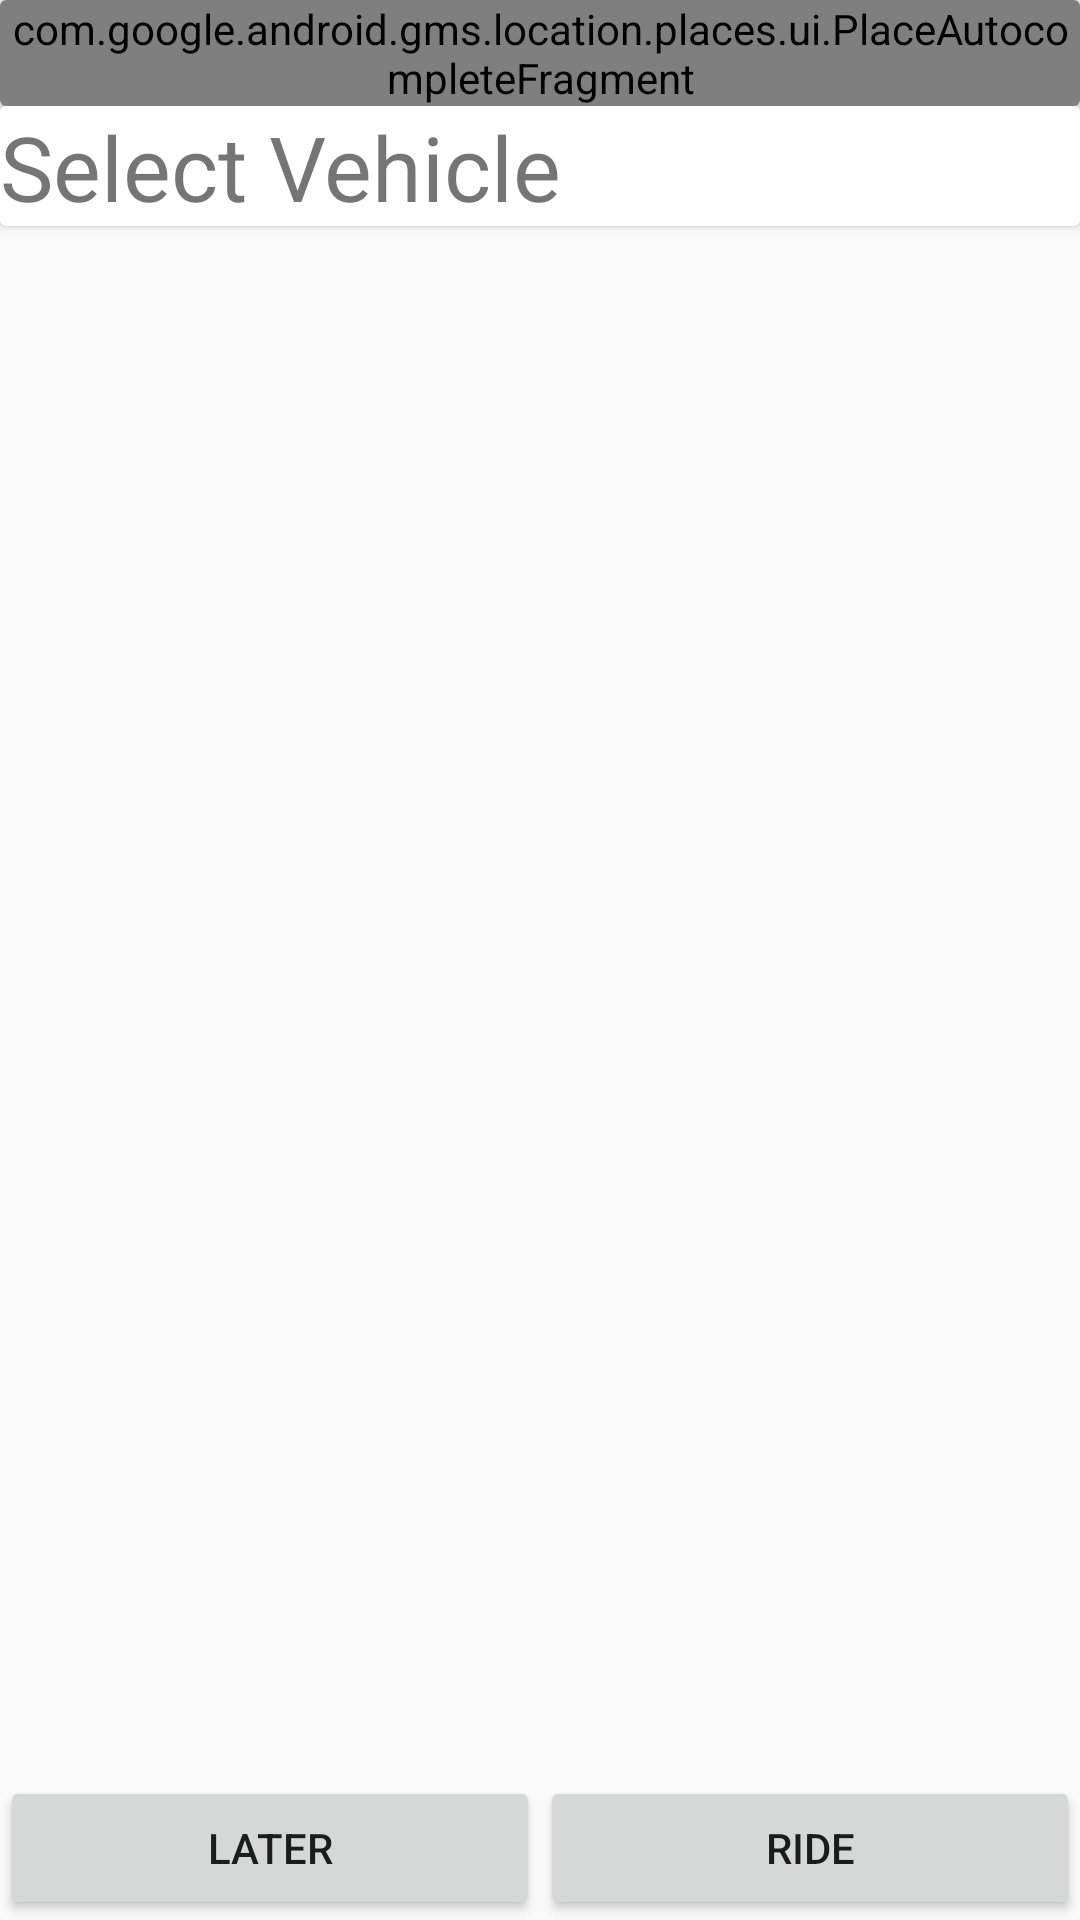

Android layout source for this screen:
<!-- AndroidManifest.xml: application theme AppTheme -->
<!-- res/layout/fragment_ride_create.xml -->
<?xml version="1.0" encoding="utf-8"?>
<LinearLayout xmlns:android="http://schemas.android.com/apk/res/android"
    android:orientation="vertical" android:layout_width="match_parent"
    android:layout_height="match_parent">

    <android.support.v7.widget.CardView
        android:layout_width="match_parent"
        android:layout_height="wrap_content">

        <com.google.android.gms.location.places.ui.PlaceAutocompleteFragment
            android:id="@+id/place_autocomplete_fragment"
            android:layout_width="match_parent"
            android:layout_height="wrap_content"
            android:name="com.google.android.gms.location.places.ui.PlaceAutocompleteFragment" />

    </android.support.v7.widget.CardView>

    <android.support.v7.widget.CardView
        android:layout_width="match_parent"
        android:layout_height="wrap_content">

        <TextView
            android:id="@+id/select_vehicle"
            android:layout_width="match_parent"
            android:layout_height="40dp"
            android:textSize="30dp"
            android:text="Select Vehicle"/>

    </android.support.v7.widget.CardView>


    <View
        android:layout_width="wrap_content"
        android:layout_height="0dp"
        android:layout_weight="1"/>

    <LinearLayout
        android:layout_width="match_parent"
        android:layout_height="wrap_content"
        android:gravity="bottom"
        android:layout_gravity="bottom"
        android:orientation="horizontal">

        <Button
            android:layout_width="0dp"
            android:layout_height="wrap_content"
            android:layout_weight="1"
            android:text="Later"/>


        <Button
            android:layout_width="0dp"
            android:layout_height="wrap_content"
            android:layout_weight="1"
            android:text="RIDE"/>

    </LinearLayout>

</LinearLayout>
<!-- resources referenced by this layout -->
<resources>
  <style name="AppTheme" parent="Theme.AppCompat.Light.DarkActionBar">
          
          <item name="colorPrimary">@color/colorPrimary</item>
          <item name="colorPrimaryDark">@color/colorPrimaryDark</item>
          <item name="colorAccent">@color/colorAccent</item>
      </style>
  <color name="colorPrimary">@color/primary</color>
  <color name="colorPrimaryDark">@color/primary_dark</color>
  <color name="colorAccent">@color/accent</color>
  <color name="primary">#009688</color>
  <color name="primary_dark">#00796B</color>
  <color name="accent">#607D8B</color>
</resources>
